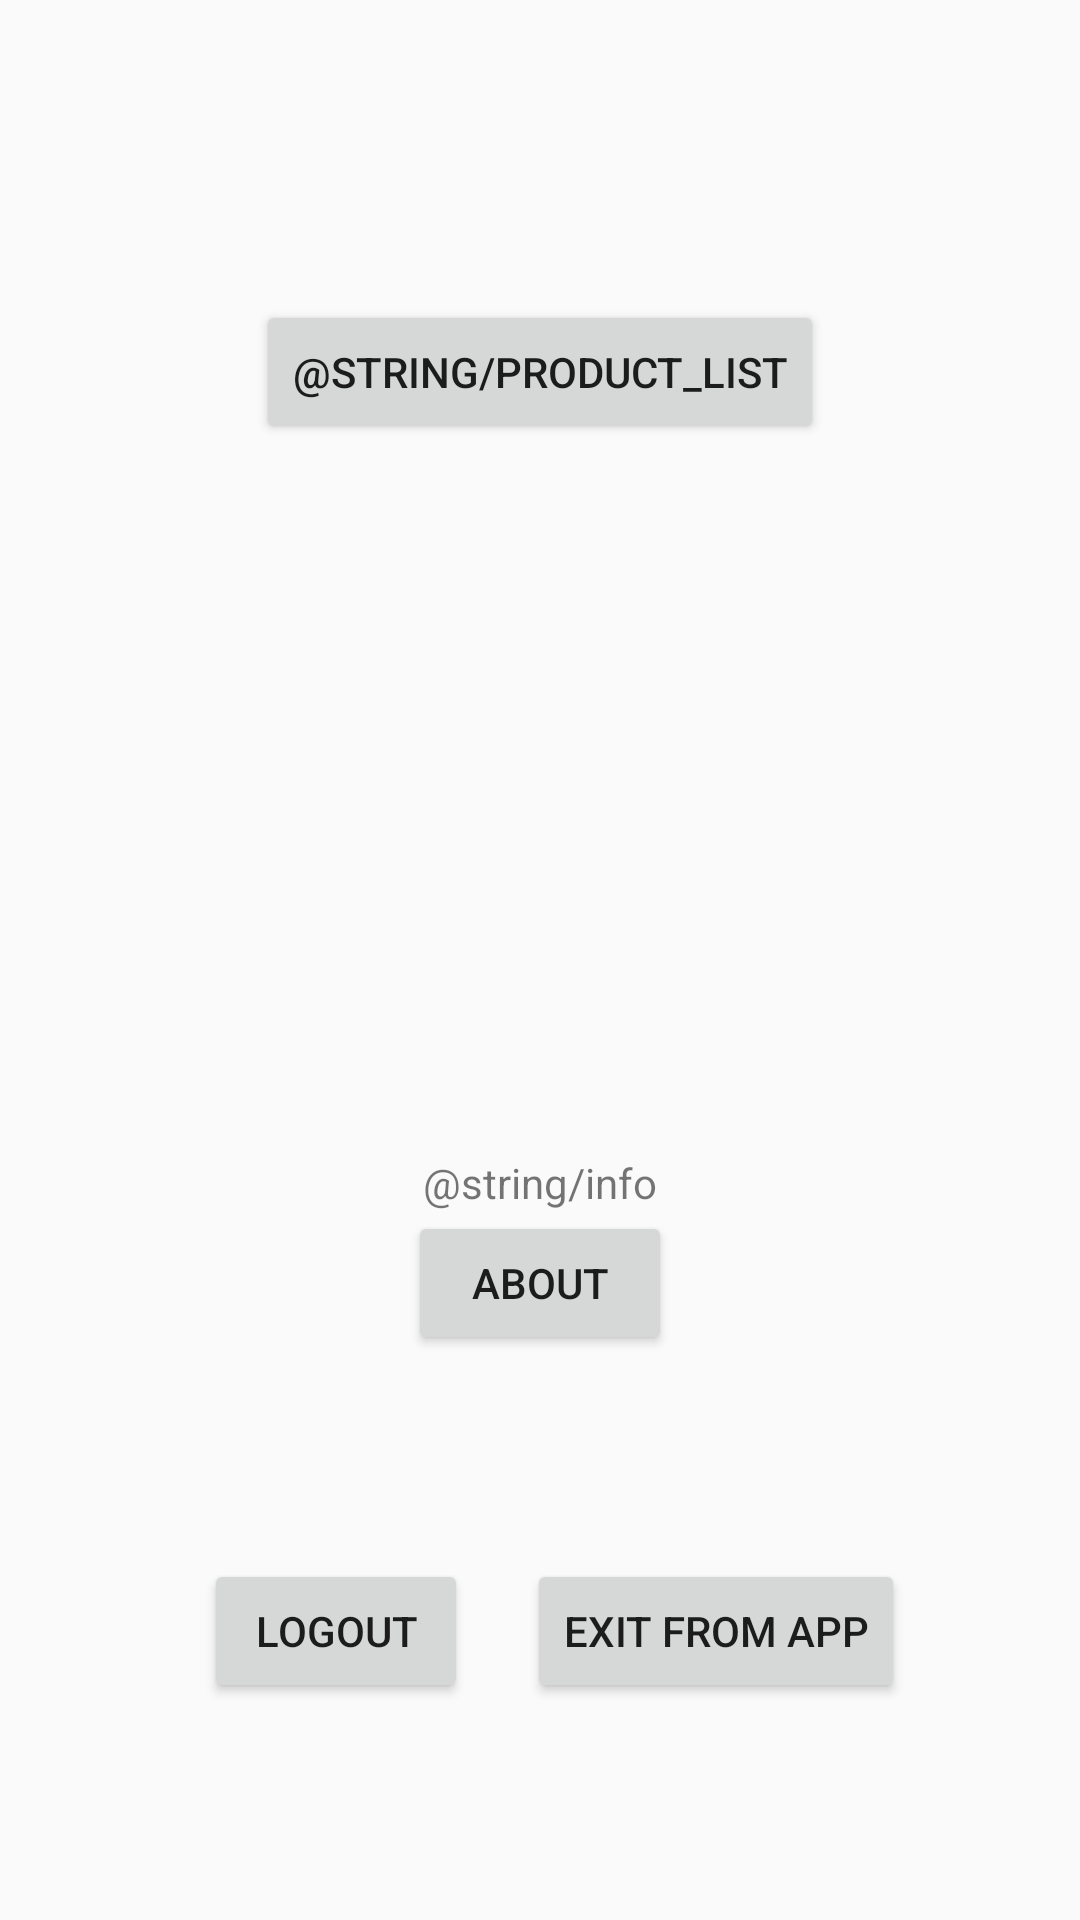

This screen was rendered from an Android layout file. Write that file and the resources it references.
<!-- AndroidManifest.xml: application theme AppTheme -->
<!-- res/layout/activity_main.xml -->
<?xml version="1.0" encoding="utf-8"?>
<androidx.constraintlayout.widget.ConstraintLayout
    xmlns:android="http://schemas.android.com/apk/res/android"
    xmlns:tools="http://schemas.android.com/tools"
    xmlns:app="http://schemas.android.com/apk/res-auto"
    android:layout_width="match_parent"
    android:layout_height="match_parent"
    tools:context=".MainActivity">

    <TextView
        android:id="@+id/textView7"
        android:layout_width="wrap_content"
        android:layout_height="wrap_content"
        android:text="@string/info"
        app:layout_constraintBottom_toBottomOf="parent"
        app:layout_constraintLeft_toLeftOf="parent"
        app:layout_constraintRight_toRightOf="parent"
        app:layout_constraintTop_toBottomOf="@+id/btProductList" />

    <Button
        android:id="@+id/btProductList"
        android:layout_width="wrap_content"
        android:layout_height="wrap_content"
        android:layout_marginTop="100dp"
        android:text="@string/product_list"
        app:layout_constraintEnd_toEndOf="parent"
        app:layout_constraintStart_toStartOf="parent"
        app:layout_constraintTop_toTopOf="parent" />

    <Button
        android:id="@+id/btAbout"
        android:layout_width="wrap_content"
        android:layout_height="wrap_content"
        android:text="@string/about"
        app:layout_constraintEnd_toEndOf="parent"
        app:layout_constraintStart_toStartOf="parent"
        app:layout_constraintTop_toBottomOf="@+id/textView7" />


    <Button
        android:id="@+id/btLogout"
        android:layout_width="wrap_content"
        android:layout_height="wrap_content"
        android:layout_marginTop="68dp"
        android:text="@string/logout"
        app:layout_constraintEnd_toEndOf="parent"
        app:layout_constraintHorizontal_bias="0.25"
        app:layout_constraintStart_toStartOf="parent"
        app:layout_constraintTop_toBottomOf="@+id/btAbout" />

    <Button
        android:id="@+id/btExit"
        android:layout_width="wrap_content"
        android:layout_height="wrap_content"
        android:text="@string/exit"
        app:layout_constraintEnd_toEndOf="parent"
        app:layout_constraintHorizontal_bias="0.25"
        app:layout_constraintStart_toEndOf="@+id/btLogout"
        app:layout_constraintTop_toTopOf="@+id/btLogout" />

</androidx.constraintlayout.widget.ConstraintLayout>
<!-- resources referenced by this layout -->
<resources>
  <string name="about">about</string>
  <string name="exit">Exit from App</string>
  <string name="info">Informação:</string>
  <string name="logout">Logout</string>
  <string name="product_list">Lista de Produtos</string>
  <style name="AppTheme" parent="Theme.AppCompat.Light.DarkActionBar">
          
          <item name="colorPrimary">@color/colorPrimary</item>
          <item name="colorPrimaryDark">@color/colorPrimaryDark</item>
          <item name="colorAccent">@color/colorAccent</item>
      </style>
  <!-- not gathered from this repository: default colours our renderer supplied (Android Studio template values) -->
  <color name="colorPrimary">#FF6200EE</color>
  <color name="colorPrimaryDark">#FF3700B3</color>
  <color name="colorAccent">#FF03DAC5</color>
</resources>
